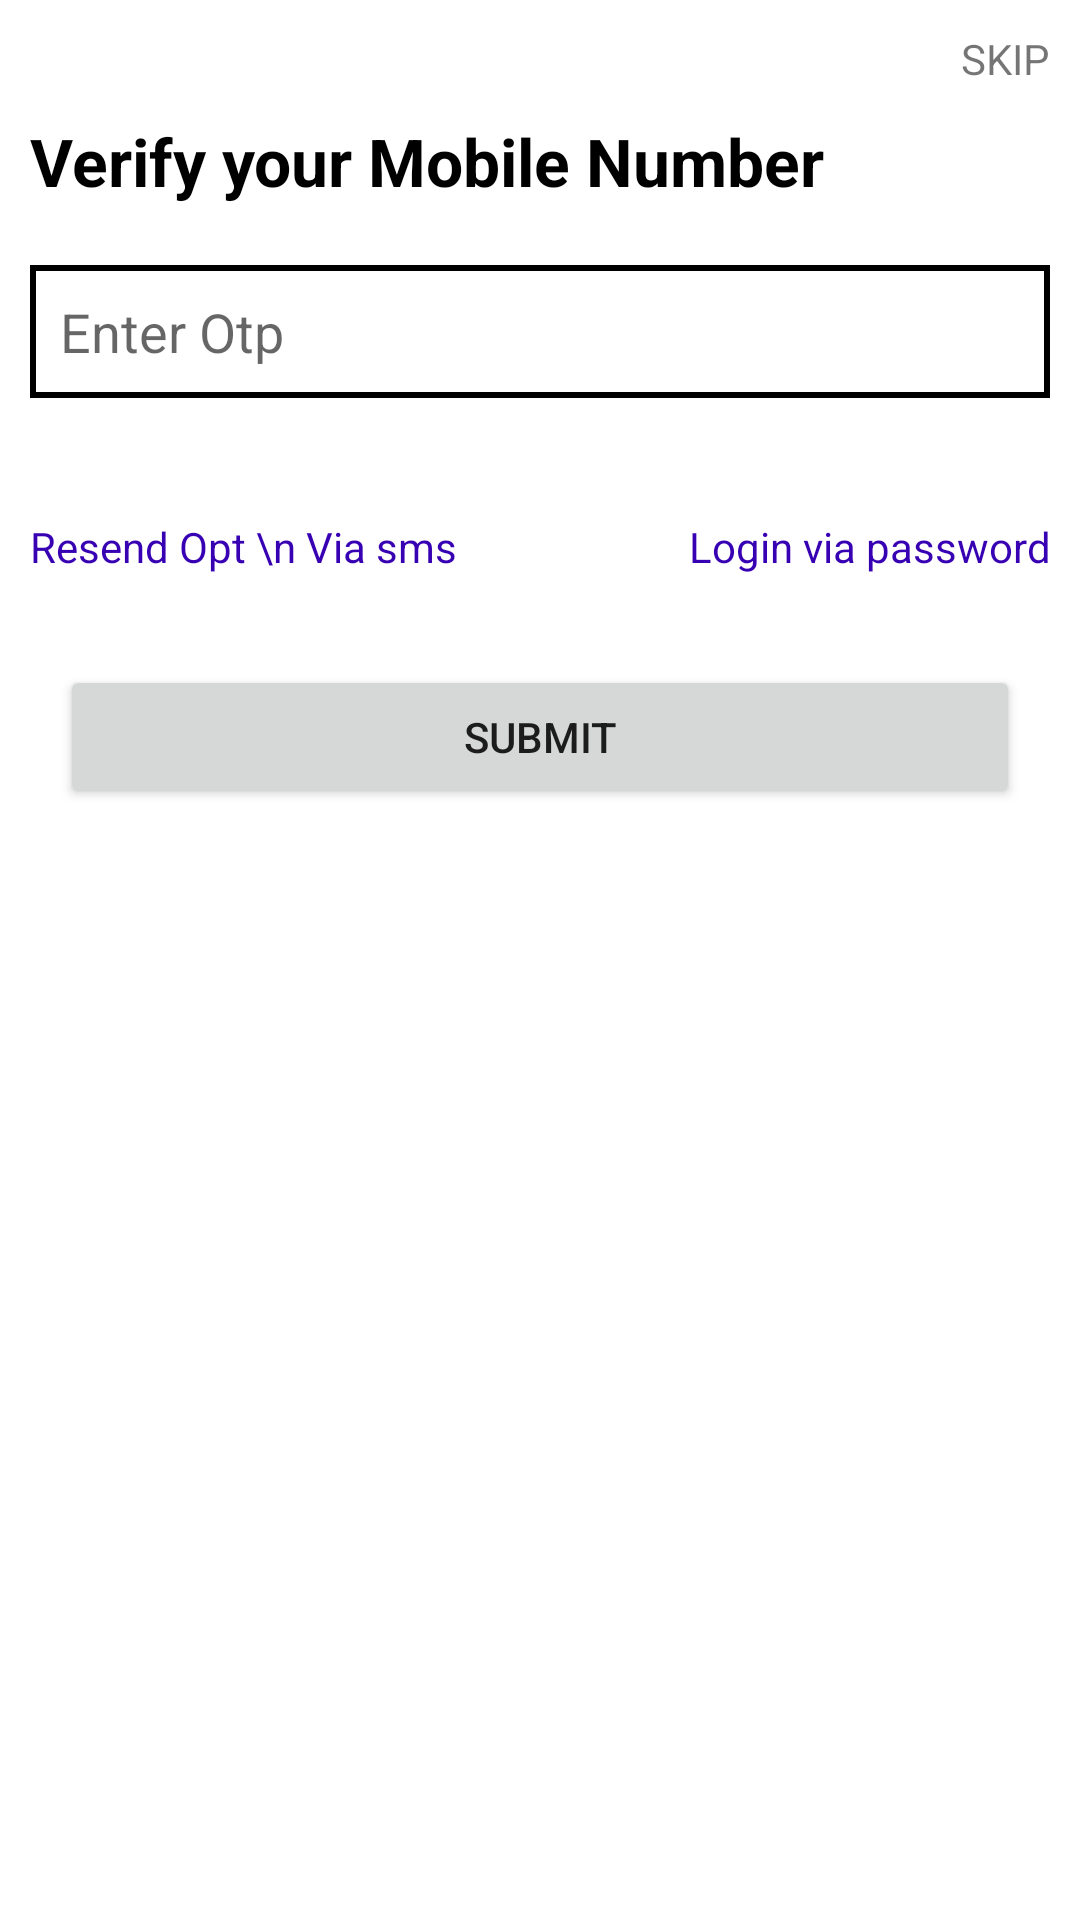

Produce the Android XML layout that renders to this screen, including the resource entries it uses.
<!-- AndroidManifest.xml: application theme Theme.MakeMyTrip -->
<!-- res/layout/activity_enter_otp.xml -->
<?xml version="1.0" encoding="utf-8"?>
<LinearLayout xmlns:android="http://schemas.android.com/apk/res/android"
    xmlns:app="http://schemas.android.com/apk/res-auto"
    xmlns:tools="http://schemas.android.com/tools"
    android:layout_width="match_parent"
    android:layout_height="match_parent"
    android:orientation="vertical"
    tools:context=".LoginOrSignup.EnterOTP">

    <LinearLayout
        android:layout_width="match_parent"
        android:layout_height="wrap_content"
        android:layout_marginTop="10dp"
        android:orientation="horizontal">

        <ImageView
            android:id="@+id/ivBack_EnterOTP"
            android:layout_width="wrap_content"
            android:layout_height="wrap_content"
            android:layout_gravity="start"
            android:layout_marginStart="10dp"
            android:src="@drawable/ic_arrow_back" />

        <TextView
            android:id="@+id/tvSkip_EnterOTP"
            android:layout_width="wrap_content"
            android:layout_height="wrap_content"
            android:layout_marginEnd="10dp"
            android:layout_weight="1"
            android:gravity="end"
            android:text="SKIP" />

    </LinearLayout>

    <TextView
        android:layout_width="wrap_content"
        android:layout_height="wrap_content"
        android:layout_margin="10dp"
        android:text="Verify your Mobile Number"
        android:textColor="@color/black"
        android:textSize="22sp"
        android:textStyle="bold" />

    <EditText
        android:id="@+id/etOpt_EnterOTP"
        android:layout_width="match_parent"
        android:layout_height="wrap_content"
        android:layout_margin="10dp"
        android:background="@drawable/rect_bg"
        android:hint="Enter Otp"
        android:padding="10dp" />

    <LinearLayout
        android:layout_width="match_parent"
        android:layout_height="wrap_content"
        android:layout_marginTop="30dp"
        android:orientation="horizontal">

        <TextView
            android:id="@+id/tvResend_EnterOTP"
            android:layout_width="wrap_content"
            android:layout_height="wrap_content"
            android:layout_gravity="start"
            android:layout_marginStart="10dp"
            android:layout_marginTop="10dp"
            android:text="Resend Opt \n Via sms"
            android:textColor="@color/design_default_color_primary_variant" />

        <TextView
            android:id="@+id/tvLogin_viaPassword_EnterOTP"
            android:layout_width="wrap_content"
            android:layout_height="wrap_content"
            android:layout_marginEnd="10dp"
            android:layout_weight="1"
            android:gravity="end"
            android:text="Login via password"
            android:textColor="@color/design_default_color_primary_variant" />

    </LinearLayout>

    <FrameLayout
        android:layout_width="match_parent"
        android:layout_height="wrap_content">

        <ProgressBar
            android:id="@+id/progressBar_EnterOtp"
            android:layout_width="35dp"
            android:layout_height="35dp"
            android:layout_gravity="center"
            android:visibility="gone" />

        <Button
            android:id="@+id/btnSubmit_EnterOTP"
            android:layout_width="match_parent"
            android:layout_height="wrap_content"
            android:layout_margin="20dp"
            android:text="SUBMIT" />
    </FrameLayout>
</LinearLayout>
<!-- resources referenced by this layout -->
<resources>
  <!-- drawable rect_bg (drawable) -->
  <?xml version="1.0" encoding="utf-8"?>
  <shape xmlns:android="http://schemas.android.com/apk/res/android"
      android:shape="rectangle">
  
      <size
          android:width="10dp"
          android:height="2dp" />
  
      <stroke
          android:width="2dp"
          android:color="@color/black" />
  
  </shape>
  <style name="Theme.MakeMyTrip" parent="Theme.MaterialComponents.DayNight.DarkActionBar">
          
          <item name="colorPrimary">@color/purple_500</item>
          <item name="colorPrimaryVariant">@color/purple_700</item>
          <item name="colorOnPrimary">@color/white</item>
          
          <item name="colorSecondary">@color/teal_200</item>
          <item name="colorSecondaryVariant">@color/teal_700</item>
          <item name="colorOnSecondary">@color/black</item>
          
          <item name="android:statusBarColor" tools:targetApi="l">?attr/colorPrimaryVariant</item>
          
      </style>
  <!-- not gathered from this repository: default colours our renderer supplied (Android Studio template values) -->
  <color name="purple_500">#FF6200EE</color>
  <color name="purple_700">#FF3700B3</color>
  <color name="teal_200">#FF03DAC5</color>
  <color name="teal_700">#FF018786</color>
  <color name="black">#FF000000</color>
  <color name="white">#FFFFFFFF</color>
</resources>
